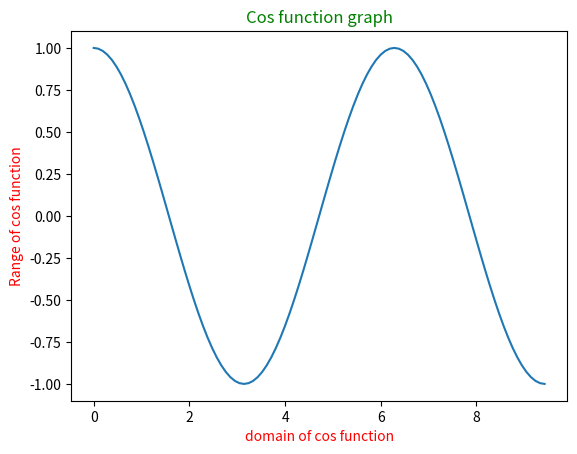

Here is the Python script that generated this plot:
import numpy as np
import matplotlib.pyplot as plt
x=np.linspace(0,3*np.pi,num=100)
y=np.cos(x)
plt.title("Cos function graph", color="Green")
plt.xlabel("domain of cos function", color="red")
plt.ylabel("Range of cos function", color="red")
plt.plot(x,y)
plt.show()
